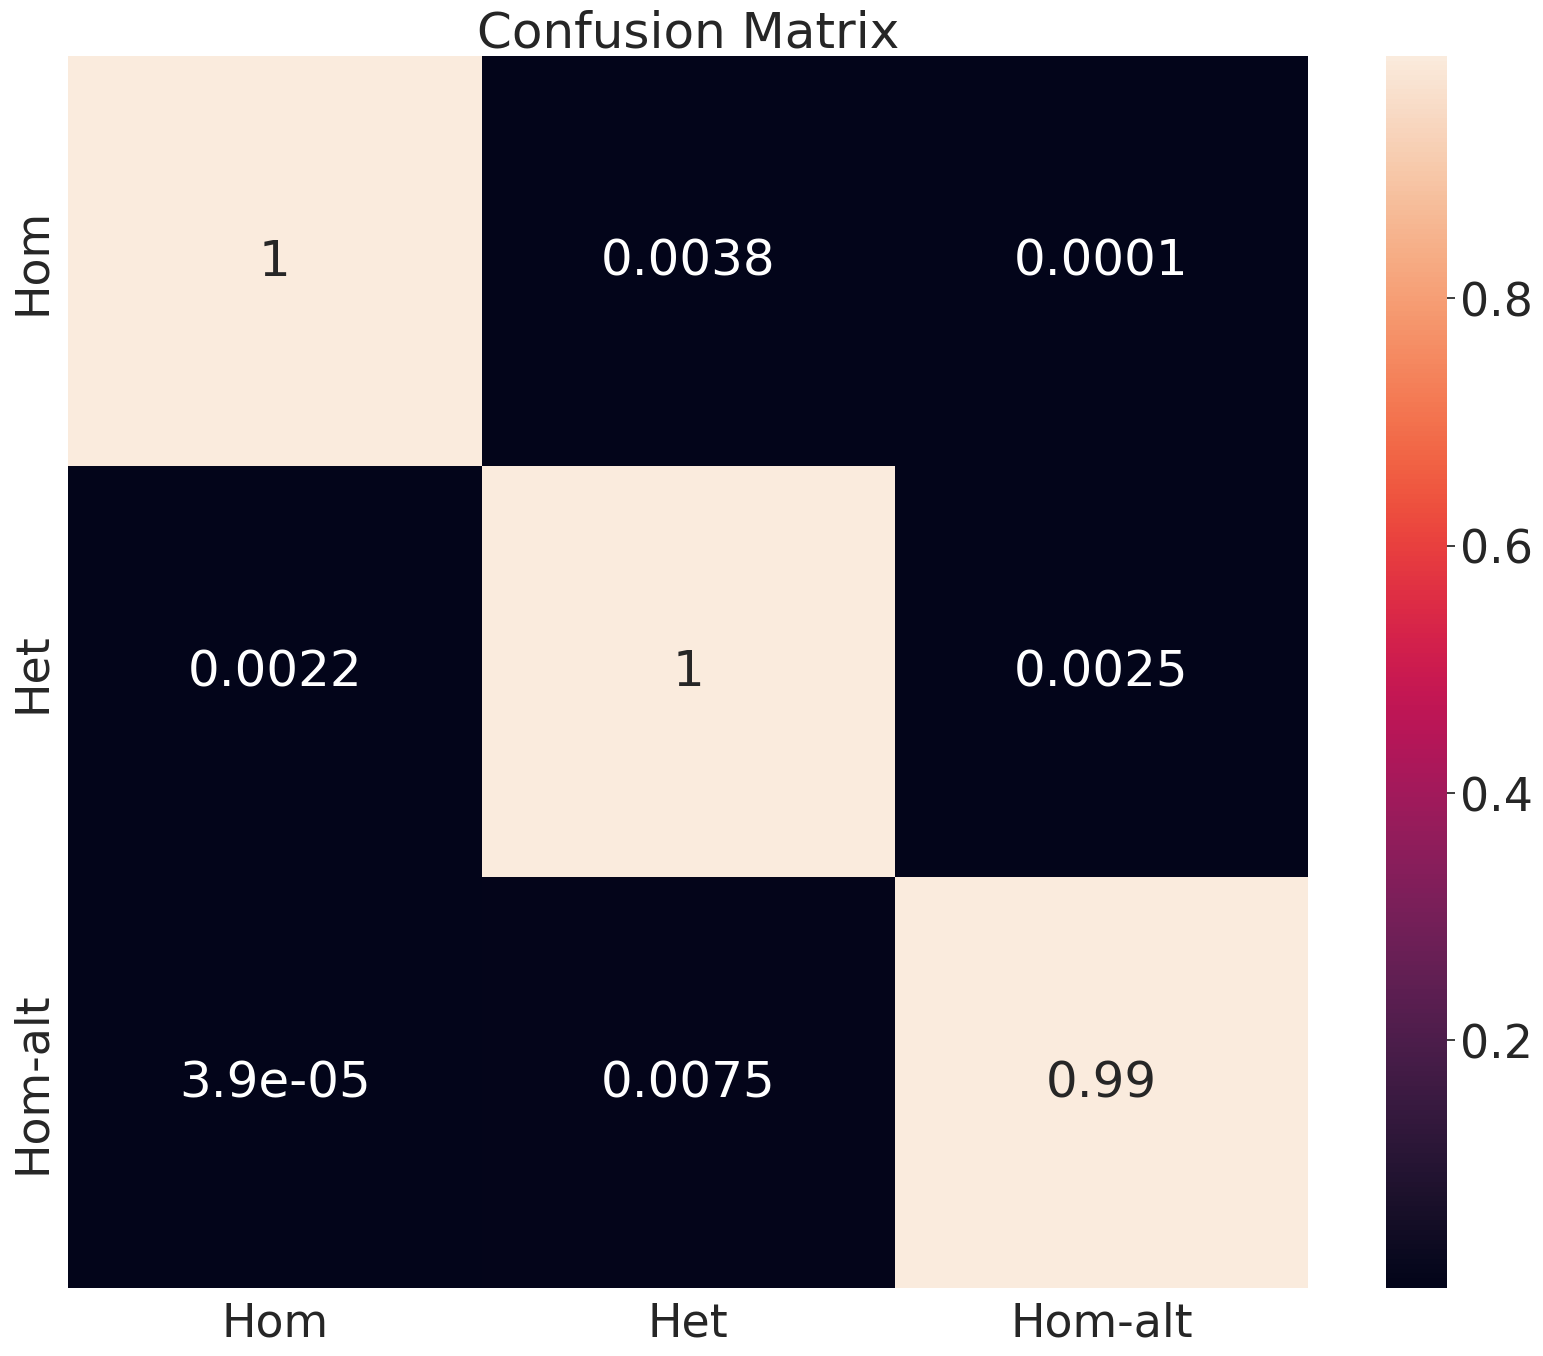

The matplotlib source for this figure:
import seaborn as sn
import pandas as pd
import matplotlib.pyplot as plt
import numpy as np
array = \
[[96173,   371,    10],
 [  103, 46494,   118],
 [    1,   193, 25497]]
array = np.array(array, dtype=float)
cm = np.array(array, dtype=float)
n_categories = 3
for i in range(n_categories):
    array[i] = array[i] / array[i].sum()

true_pos = np.diag(cm)
false_pos = np.sum(cm, axis=0) - true_pos
false_neg = np.sum(cm, axis=1) - true_pos
#print(true_pos)
#print(false_pos)
#print(false_neg)

precision = true_pos / (true_pos+false_pos)
recall = true_pos / (true_pos + false_neg)
F1 = 2 * precision * recall / (precision + recall)
print('Precision: ', precision)
print('Recall: ', recall)
print('F1: ', F1)

sn.set(font_scale=3)
df_cm = pd.DataFrame(array, index=[i for i in ["Hom", "Het", "Hom-alt"]],
                  columns=[i for i in ["Hom", "Het", "Hom-alt"]])
plt.figure(figsize=(5*4, 4*4))

sn.heatmap(df_cm, annot=True)
plt.title('Confusion Matrix')
plt.savefig('Confusion_matrix')
